3-way image classification set "RetailAI" from GitHub (ilombard20238/airetailscan); label vocabulary: bag, hats, shoes.

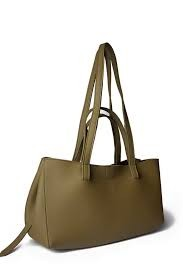
Label: bag

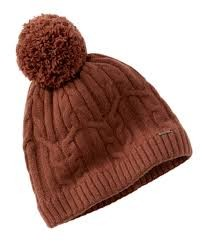
Label: hats

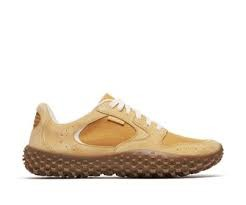
Label: shoes

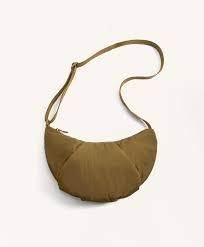
Label: bag

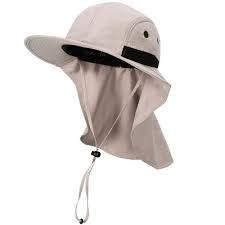
Label: hats

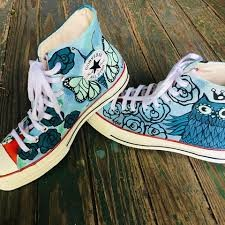
Label: shoes
